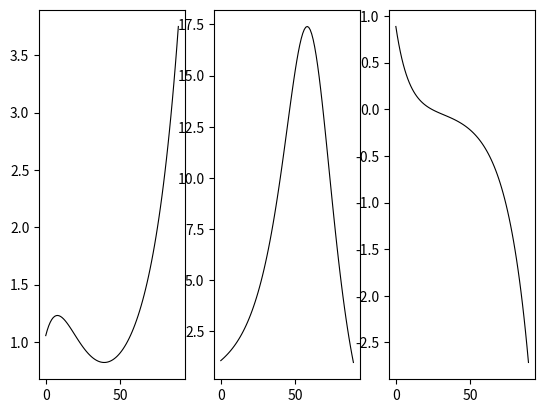

The script that saved this image:
#!/usr/bin/env python3
# -*- coding: utf-8 -*-

import numpy as np
from matplotlib import pyplot as plt
import sys

dt = 12.0/2000.0
tstep = 90
rho = 28.0
sigma = 10.0
beta = 8.0/3.0
spt = 0
state = np.array([0, 0, 0])
states = []

def L63core(state):
    x, y, z = state
    return np.array([sigma*(y-x), x*(rho-z)-y, x*y-beta*z])

def L63(i, j, k, p):
    state = np.array([i, j, k])
    states = []

    for n in range(tstep):
        s_tmp = state
        k1 = L63core(s_tmp)
        s_tmp = state + 0.5*dt*k1
        k2 = L63core(s_tmp)
        s_tmp = state + 0.5*dt*k2
        k3 = L63core(s_tmp)
        s_tmp = state + dt*k3
        k4 = L63core(s_tmp)
        
        state = state + (k1+2.0*k2+2.0*k3+k4)*(dt/6.0)
        states.append(state)

    states = np.array(states)
    
    #    fnt = tstep
    fnt = np.arange(tstep)
    plt.subplot(1, 3, p)
    #plt.plot(states[:,0], states[:,1], color='black', linewidth = 0.8)
    plt.plot(fnt, states[:,0], color='black', linewidth = 0.8)

L63(1, 2, 42, 1)
L63(1, 2, 9, 2)
L63(1, -1, 11, 3)
plt.show()
